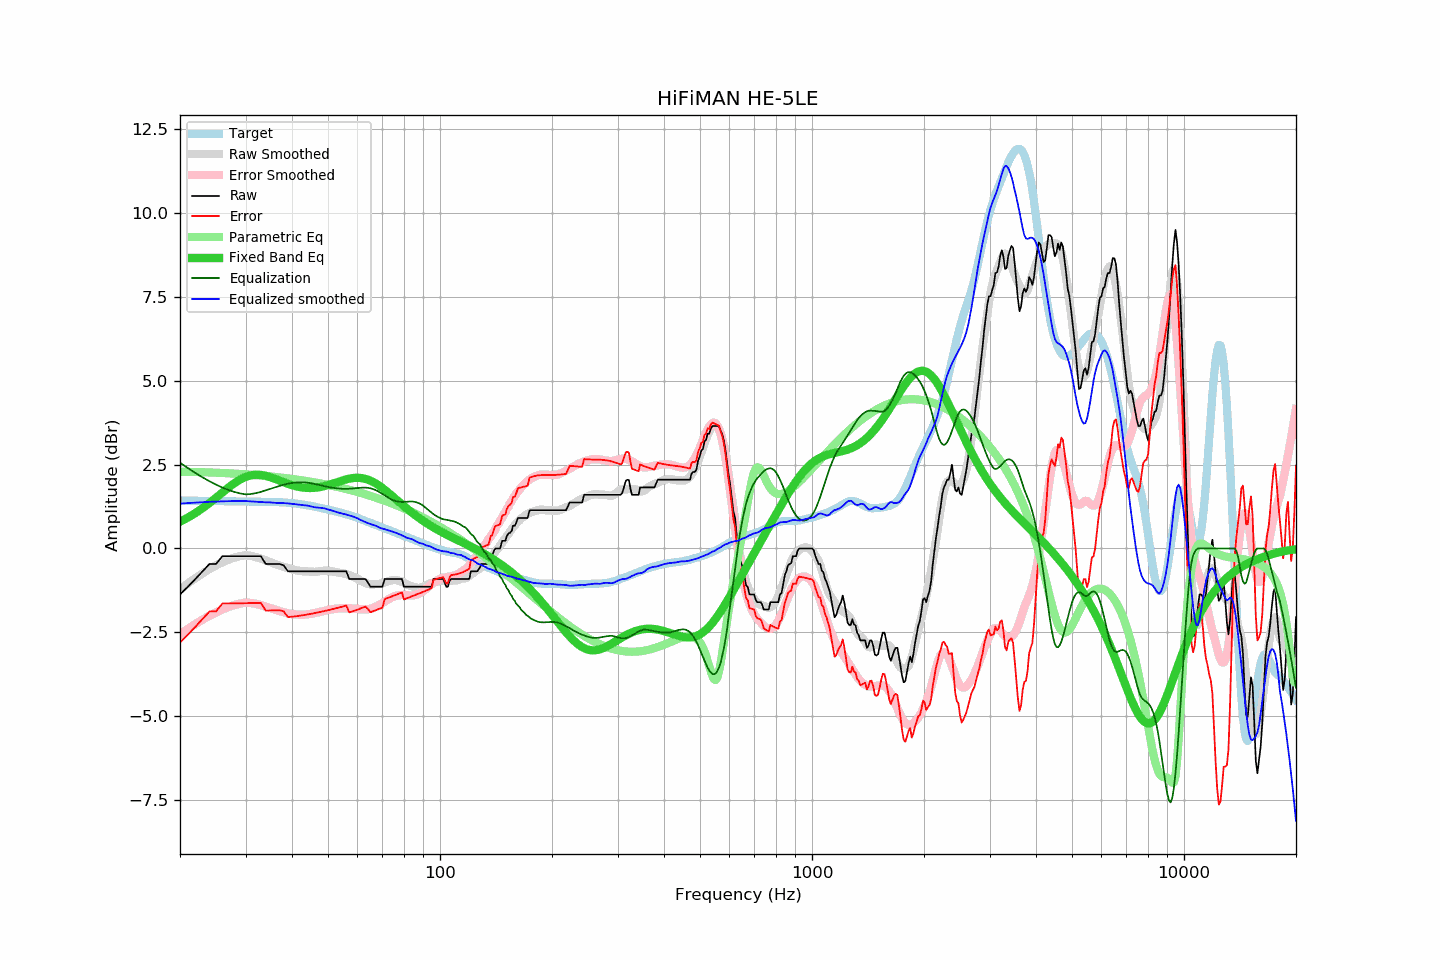

The table this chart was drawn from, first rows:
frequency, raw, error, smoothed, error_smoothed, equalization, parametric_eq, equalized_raw, equalized_smoothed, target
20, -1.37, -2.80, -1.22, -2.56, 2.56, 0.80, 1.19, 1.34, 1.43
21, -1.14, -2.57, -1.04, -2.40, 2.40, 0.92, 1.26, 1.35, 1.43
22, -0.91, -2.33, -0.88, -2.25, 2.25, 1.06, 1.34, 1.37, 1.42
23, -0.68, -2.10, -0.74, -2.12, 2.12, 1.20, 1.44, 1.38, 1.42
24, -0.46, -1.88, -0.61, -2.00, 2.00, 1.35, 1.54, 1.39, 1.42
25, -0.46, -1.87, -0.50, -1.90, 1.90, 1.51, 1.44, 1.40, 1.41
26, -0.23, -1.64, -0.41, -1.82, 1.82, 1.67, 1.59, 1.41, 1.41
27, -0.23, -1.64, -0.33, -1.74, 1.74, 1.82, 1.51, 1.41, 1.41
28, -0.23, -1.64, -0.27, -1.69, 1.69, 1.95, 1.46, 1.41, 1.41
29, -0.23, -1.63, -0.23, -1.64, 1.64, 2.05, 1.41, 1.41, 1.40
30, -0.23, -1.63, -0.20, -1.61, 1.61, 2.13, 1.38, 1.41, 1.40
31, -0.23, -1.63, -0.22, -1.62, 1.62, 2.18, 1.39, 1.40, 1.40
32, -0.23, -1.63, -0.26, -1.65, 1.65, 2.20, 1.42, 1.39, 1.40
33, -0.23, -1.62, -0.30, -1.69, 1.69, 2.19, 1.46, 1.38, 1.39
34, -0.46, -1.85, -0.36, -1.73, 1.73, 2.17, 1.27, 1.38, 1.39
35, -0.46, -1.85, -0.40, -1.78, 1.78, 2.13, 1.32, 1.37, 1.39
36, -0.46, -1.85, -0.46, -1.82, 1.82, 2.08, 1.36, 1.36, 1.39
37, -0.46, -1.84, -0.51, -1.86, 1.86, 2.02, 1.40, 1.36, 1.38
38, -0.50, -1.87, -0.55, -1.90, 1.90, 1.97, 1.40, 1.35, 1.37
39, -0.68, -2.04, -0.59, -1.93, 1.93, 1.93, 1.25, 1.34, 1.36
40, -0.68, -2.03, -0.62, -1.95, 1.95, 1.89, 1.27, 1.33, 1.35
41, -0.68, -2.02, -0.65, -1.97, 1.97, 1.85, 1.29, 1.32, 1.34
42, -0.68, -2.00, -0.67, -1.97, 1.97, 1.83, 1.29, 1.30, 1.32
43, -0.68, -1.99, -0.68, -1.97, 1.97, 1.81, 1.29, 1.29, 1.31
44, -0.68, -1.97, -0.68, -1.96, 1.96, 1.80, 1.28, 1.28, 1.29
45, -0.68, -1.95, -0.69, -1.95, 1.95, 1.80, 1.27, 1.25, 1.27
46, -0.68, -1.93, -0.70, -1.93, 1.93, 1.81, 1.25, 1.23, 1.25
47, -0.68, -1.91, -0.68, -1.90, 1.90, 1.82, 1.22, 1.22, 1.23
48, -0.68, -1.88, -0.67, -1.88, 1.88, 1.84, 1.20, 1.21, 1.20
49, -0.68, -1.86, -0.66, -1.86, 1.86, 1.86, 1.18, 1.19, 1.18
50, -0.68, -1.84, -0.67, -1.83, 1.83, 1.89, 1.15, 1.17, 1.16
51, -0.68, -1.82, -0.68, -1.82, 1.82, 1.92, 1.14, 1.14, 1.14
52, -0.68, -1.79, -0.69, -1.80, 1.80, 1.95, 1.12, 1.11, 1.11
53, -0.68, -1.77, -0.71, -1.79, 1.79, 1.98, 1.11, 1.08, 1.09
54, -0.68, -1.75, -0.73, -1.78, 1.78, 2.01, 1.10, 1.05, 1.07
55, -0.68, -1.72, -0.74, -1.78, 1.78, 2.04, 1.10, 1.03, 1.04
56, -0.68, -1.70, -0.76, -1.78, 1.78, 2.06, 1.10, 1.01, 1.02
57, -0.91, -1.91, -0.79, -1.78, 1.78, 2.08, 0.87, 0.99, 1.00
58, -0.91, -1.88, -0.83, -1.79, 1.79, 2.10, 0.88, 0.96, 0.97
59, -0.91, -1.85, -0.86, -1.79, 1.79, 2.10, 0.88, 0.93, 0.94
60, -0.91, -1.82, -0.90, -1.80, 1.80, 2.11, 0.89, 0.90, 0.91
61, -0.91, -1.79, -0.95, -1.81, 1.81, 2.10, 0.90, 0.86, 0.88
62, -0.91, -1.76, -0.99, -1.81, 1.81, 2.09, 0.90, 0.82, 0.85
63, -0.91, -1.73, -1.03, -1.82, 1.82, 2.08, 0.91, 0.79, 0.82
64, -1.01, -1.80, -1.05, -1.81, 1.81, 2.05, 0.80, 0.76, 0.79
65, -1.14, -1.90, -1.07, -1.80, 1.80, 2.02, 0.66, 0.73, 0.76
66, -1.14, -1.87, -1.07, -1.77, 1.77, 1.99, 0.63, 0.70, 0.73
67, -1.14, -1.84, -1.06, -1.74, 1.74, 1.95, 0.60, 0.68, 0.70
68, -1.14, -1.82, -1.06, -1.71, 1.71, 1.90, 0.57, 0.65, 0.68
69, -1.14, -1.79, -1.05, -1.67, 1.67, 1.85, 0.53, 0.62, 0.65
70, -1.14, -1.77, -1.03, -1.63, 1.63, 1.80, 0.49, 0.60, 0.63
71, -0.91, -1.51, -1.01, -1.58, 1.58, 1.75, 0.67, 0.57, 0.60
72, -0.91, -1.48, -0.99, -1.54, 1.54, 1.70, 0.63, 0.55, 0.57
73, -0.91, -1.46, -0.97, -1.50, 1.50, 1.64, 0.59, 0.53, 0.55
74, -0.91, -1.43, -0.95, -1.46, 1.46, 1.59, 0.55, 0.51, 0.52
75, -0.91, -1.41, -0.94, -1.43, 1.43, 1.53, 0.52, 0.49, 0.50
76, -0.91, -1.38, -0.94, -1.41, 1.41, 1.47, 0.50, 0.47, 0.47
77, -0.91, -1.36, -0.95, -1.40, 1.40, 1.42, 0.49, 0.45, 0.45
78, -0.91, -1.33, -0.97, -1.39, 1.39, 1.37, 0.48, 0.42, 0.42
79, -0.91, -1.31, -0.99, -1.39, 1.39, 1.31, 0.48, 0.39, 0.40
... 553 more rows
